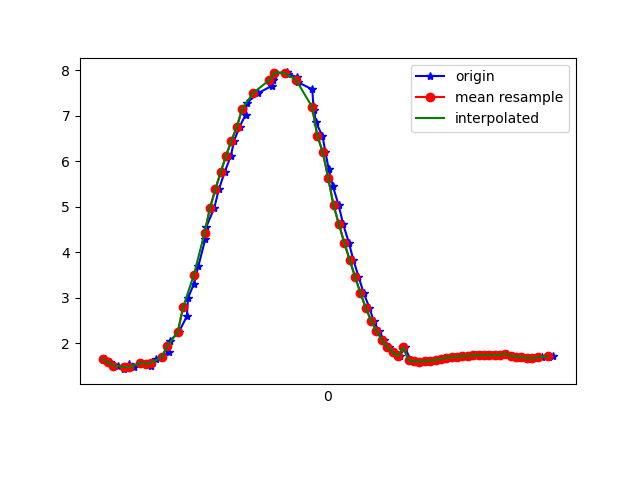

The table this chart was drawn from, first rows:
1617667550671, 363187310408403, 1.6502588, -1.798747, 9.491111
1617667550688, 363187329639173, 1.59, -1.762, 9.508
1617667550700, 363187348869943, 1.521, -1.919, 9.489
1617667550719, 363187368100713, 1.51, -1.87, 9.501
1617667550740, 363187387331483, 1.435, -1.909, 9.504
1617667550758, 363187406562253, 1.538, -1.884, 9.494
1617667550777, 363187425793023, 1.473, -1.843, 9.512
1617667550802, 363187445023793, 1.571, -1.941, 9.476
1617667550821, 363187464254563, 1.553, -1.875, 9.493
1617667550842, 363187483485333, 1.497, -1.899, 9.497
1617667550858, 363187502845573, 1.656, -1.876, 9.475
1617667550880, 363187522076343, 1.692, -1.735, 9.495
1617667550906, 363187541307113, 1.811, -1.597, 9.498
1617667550911, 363187560537883, 2.059, -1.428, 9.474
1617667550944, 363187579768653, 2.248, -1.273, 9.453
1617667550974, 363187598999423, 2.597, -1.121, 9.383
1617667550978, 363187618230193, 2.993, -0.8616, 9.292
1617667551000, 363187637460963, 3.308, -0.6185, 9.204
1617667551017, 363187656691733, 3.702, -0.4384, 9.063
1617667551043, 363187675922503, 4.301, -0.03443, 8.806
1617667551046, 363187695153273, 4.555, 0.00411, 8.677
1617667551076, 363187714384043, 4.975, 0.244, 8.44
1617667551093, 363187733614813, 5.384, 0.4449, 8.177
1617667551115, 363187752845583, 5.766, 0.5926, 7.902
1617667551138, 363187772076353, 6.123, 0.7128, 7.619
1617667551150, 363187791307123, 6.455, 0.8406, 7.325
1617667551170, 363187810537893, 6.752, 0.9842, 7.034
1617667551193, 363187829768663, 7.027, 1.134, 6.736
1617667551197, 363187848999433, 7.28, 1.269, 6.436
1617667551239, 363187868230203, 7.495, 1.395, 6.158
1617667551291, 363187887460973, 7.658, 1.511, 5.926
1617667551295, 363187906691743, 7.788, 1.611, 5.726
1617667551298, 363187925922513, 7.888, 1.667, 5.571
1617667551301, 363187945153283, 7.944, 1.697, 5.483
1617667551347, 363187964384053, 7.95, 1.709, 5.469
1617667551350, 363187983614823, 7.917, 1.704, 5.519
1617667551385, 363188002845593, 7.847, 1.671, 5.628
1617667551387, 363188022076363, 7.736, 1.615, 5.795
1617667551441, 363188041307133, 7.579, 1.544, 6.018
1617667551445, 363188060537903, 7.222, 1.012, 6.547
1617667551448, 363188079768673, 7.127, 1.368, 6.586
1617667551454, 363188098999443, 6.862, 1.21, 6.891
1617667551479, 363188118230213, 6.554, 1.031, 7.213
1617667551490, 363188137460983, 6.201, 0.8543, 7.54
1617667551502, 363188156691753, 5.83, 0.6819, 7.847
1617667551518, 363188175922523, 5.447, 0.5159, 8.131
1617667551539, 363188195153293, 5.036, 0.3556, 8.4
1617667551556, 363188214384063, 4.618, 0.1961, 8.641
1617667551577, 363188233614833, 4.214, 0.03055, 8.848
1617667551594, 363188252845603, 3.836, -0.1654, 9.017
1617667551613, 363188272076373, 3.47, -0.3953, 9.157
1617667551632, 363188291307143, 3.112, -0.6241, 9.272
1617667551654, 363188310537913, 2.781, -0.813, 9.362
1617667551669, 363188329768683, 2.503, -0.9894, 9.423
1617667551689, 363188348999453, 2.272, -1.186, 9.459
1617667551708, 363188368230223, 2.082, -1.387, 9.475
1617667551728, 363188387460993, 1.93, -1.552, 9.482
1617667551747, 363188406691763, 1.812, -1.655, 9.488
1617667551766, 363188425922533, 1.725, -1.702, 9.496
1617667551786, 363188445153303, 1.911, -1.61, 9.476
1617667551808, 363188464384073, 1.626, -1.717, 9.51
... 28 more rows
